The GitHub repository DYUTIMAN03/ECG_HeartVision contains a labelled image folder "data" with 2 categories: abnormal, normal. Examples follow, each with its label.

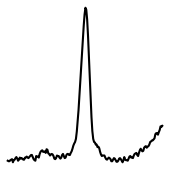
Label: abnormal

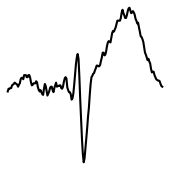
Label: normal

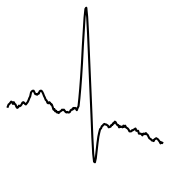
Label: abnormal

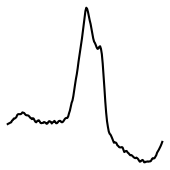
Label: abnormal

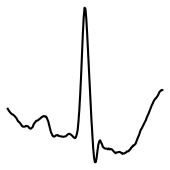
Label: abnormal

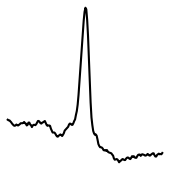
Label: normal
